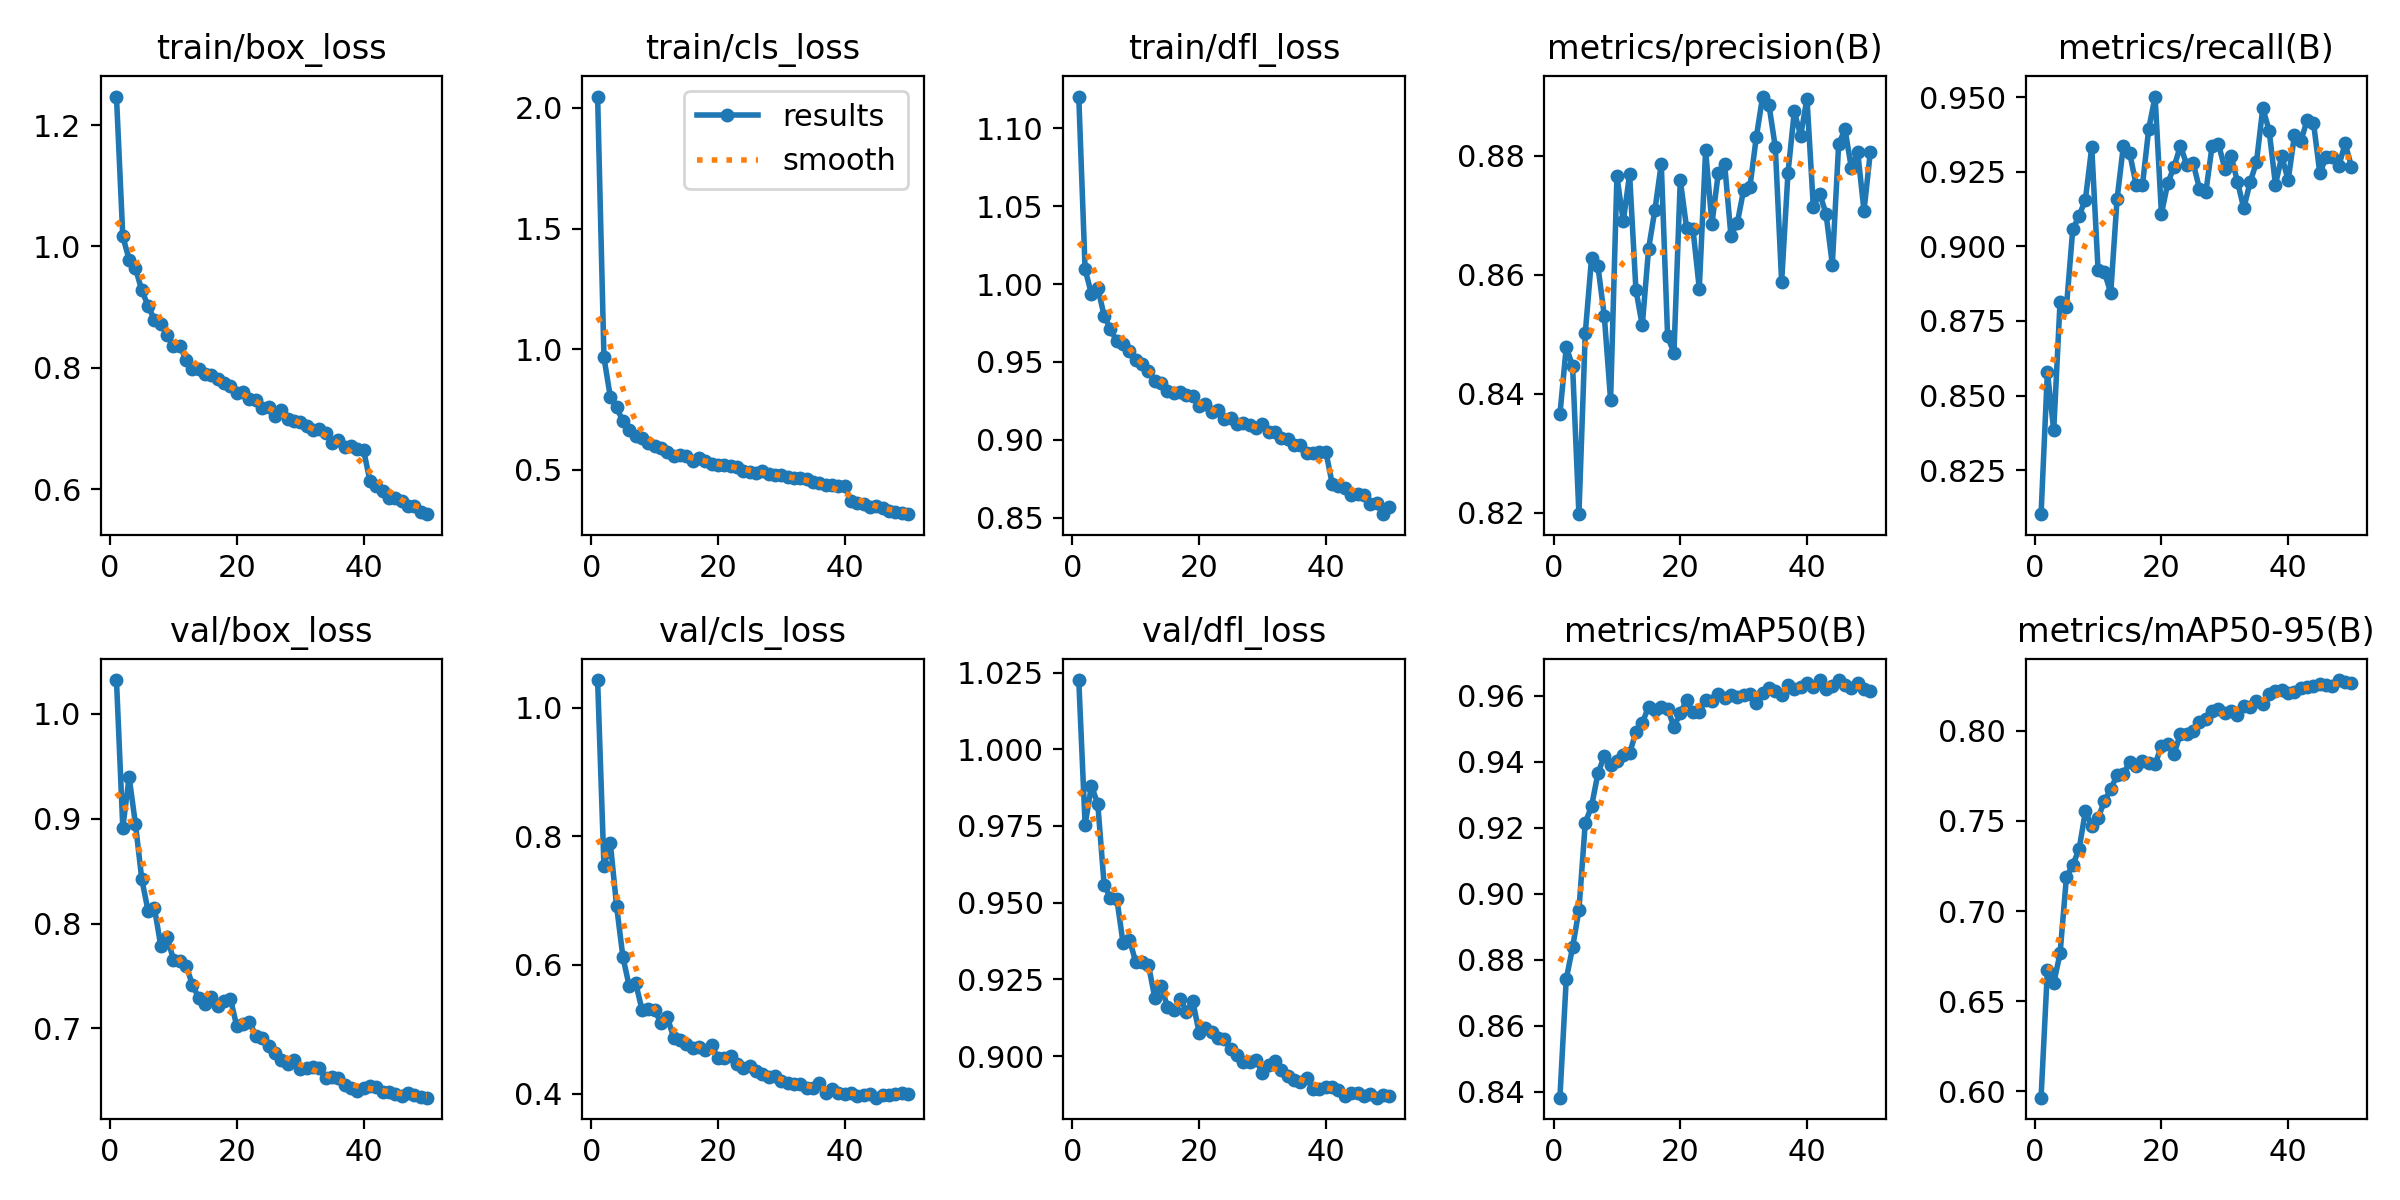

The data file committed next to this chart (first rows):
epoch, time, train/box_loss, train/cls_loss, train/dfl_loss, metrics/precision(B), metrics/recall(B), metrics/mAP50(B), metrics/mAP50-95(B), val/box_loss, val/cls_loss, val/dfl_loss, lr/pg0, lr/pg1, lr/pg2
1, 87.53, 1.247, 2.047, 1.12, 0.8365, 0.8102, 0.8381, 0.5964, 1.032, 1.043, 1.023, 0.0005534, 0.0005534, 0.0005534
2, 175, 1.017, 0.9656, 1.009, 0.8478, 0.8579, 0.8741, 0.6672, 0.8915, 0.7534, 0.9754, 0.001087, 0.001087, 0.001087
3, 269.4, 0.9781, 0.8032, 0.9937, 0.8447, 0.8384, 0.8837, 0.6601, 0.9395, 0.79, 0.988, 0.001599, 0.001599, 0.001599
4, 353.4, 0.9639, 0.7584, 0.9978, 0.8197, 0.8815, 0.895, 0.6764, 0.8946, 0.6909, 0.9822, 0.001568, 0.001568, 0.001568
5, 437, 0.9275, 0.7009, 0.9796, 0.8501, 0.8796, 0.9213, 0.7187, 0.8421, 0.6119, 0.9559, 0.001535, 0.001535, 0.001535
6, 520.8, 0.9019, 0.6663, 0.9711, 0.8629, 0.9057, 0.9265, 0.7256, 0.8117, 0.5665, 0.9515, 0.001502, 0.001502, 0.001502
7, 604.7, 0.8786, 0.6401, 0.9631, 0.8615, 0.9102, 0.9364, 0.7342, 0.8146, 0.5723, 0.9513, 0.001469, 0.001469, 0.001469
8, 690.4, 0.8718, 0.6321, 0.9618, 0.8531, 0.9157, 0.9416, 0.7555, 0.7785, 0.5305, 0.9367, 0.001436, 0.001436, 0.001436
9, 775.5, 0.8545, 0.6129, 0.9567, 0.8389, 0.9333, 0.9388, 0.7474, 0.7871, 0.532, 0.9379, 0.001403, 0.001403, 0.001403
10, 871.3, 0.8354, 0.5971, 0.951, 0.8766, 0.892, 0.9401, 0.7514, 0.7654, 0.5295, 0.9307, 0.00137, 0.00137, 0.00137
11, 974.8, 0.836, 0.5911, 0.9485, 0.869, 0.8914, 0.942, 0.7612, 0.7639, 0.5104, 0.9305, 0.001337, 0.001337, 0.001337
12, 1078, 0.8135, 0.5757, 0.9444, 0.8769, 0.8844, 0.9425, 0.7675, 0.7595, 0.519, 0.9297, 0.001304, 0.001304, 0.001304
13, 1180, 0.7977, 0.5578, 0.9378, 0.8574, 0.9159, 0.9488, 0.7756, 0.7417, 0.4868, 0.919, 0.001271, 0.001271, 0.001271
14, 1282, 0.7985, 0.5634, 0.9364, 0.8515, 0.9338, 0.9517, 0.7762, 0.7288, 0.483, 0.923, 0.001238, 0.001238, 0.001238
15, 1378, 0.789, 0.5566, 0.9313, 0.8644, 0.9312, 0.9566, 0.7827, 0.7235, 0.4769, 0.916, 0.001205, 0.001205, 0.001205
16, 1469, 0.7877, 0.5385, 0.93, 0.871, 0.9207, 0.9557, 0.7805, 0.7298, 0.471, 0.9152, 0.001172, 0.001172, 0.001172
17, 1559, 0.7819, 0.549, 0.9309, 0.8787, 0.9204, 0.9566, 0.783, 0.7215, 0.4719, 0.9187, 0.001139, 0.001139, 0.001139
18, 1648, 0.7753, 0.5367, 0.9288, 0.8496, 0.9395, 0.956, 0.782, 0.726, 0.4682, 0.9145, 0.001106, 0.001106, 0.001106
19, 1745, 0.7701, 0.5262, 0.9281, 0.8468, 0.9502, 0.9505, 0.7814, 0.728, 0.4752, 0.9179, 0.001073, 0.001073, 0.001073
20, 1834, 0.758, 0.5209, 0.9219, 0.8759, 0.911, 0.9547, 0.7917, 0.7019, 0.455, 0.9075, 0.00104, 0.00104, 0.00104
21, 1926, 0.7601, 0.5207, 0.9229, 0.8679, 0.9212, 0.9586, 0.7928, 0.7043, 0.4554, 0.9091, 0.001007, 0.001007, 0.001007
22, 2013, 0.7482, 0.516, 0.9176, 0.8677, 0.9267, 0.9549, 0.7873, 0.7062, 0.4589, 0.9078, 0.0009739, 0.0009739, 0.0009739
23, 2101, 0.7475, 0.5132, 0.9189, 0.8577, 0.9337, 0.9551, 0.7984, 0.693, 0.4461, 0.9059, 0.0009409, 0.0009409, 0.0009409
24, 2185, 0.7333, 0.497, 0.9135, 0.8809, 0.9274, 0.9586, 0.7981, 0.6909, 0.44, 0.9055, 0.0009078, 0.0009078, 0.0009078
25, 2289, 0.7349, 0.493, 0.914, 0.8686, 0.9281, 0.9582, 0.8, 0.6837, 0.4436, 0.9024, 0.0008748, 0.0008748, 0.0008748
26, 2385, 0.721, 0.488, 0.9102, 0.8771, 0.9193, 0.9604, 0.8049, 0.6764, 0.4349, 0.9004, 0.0008418, 0.0008418, 0.0008418
27, 2481, 0.73, 0.4944, 0.9109, 0.8786, 0.9181, 0.9593, 0.8065, 0.6695, 0.4302, 0.898, 0.0008088, 0.0008088, 0.0008088
28, 2576, 0.7159, 0.4823, 0.9097, 0.8666, 0.9337, 0.96, 0.811, 0.6662, 0.4265, 0.8982, 0.0007758, 0.0007758, 0.0007758
29, 2670, 0.7129, 0.4806, 0.9072, 0.8687, 0.9344, 0.9596, 0.8123, 0.6702, 0.4276, 0.8987, 0.0007428, 0.0007428, 0.0007428
30, 2766, 0.7108, 0.4792, 0.91, 0.8743, 0.9261, 0.9602, 0.8102, 0.6616, 0.4197, 0.8944, 0.0007098, 0.0007098, 0.0007098
31, 2861, 0.7048, 0.4686, 0.9049, 0.8749, 0.9302, 0.9604, 0.8112, 0.6625, 0.417, 0.8971, 0.0006768, 0.0006768, 0.0006768
32, 2958, 0.6967, 0.4654, 0.9047, 0.8831, 0.9217, 0.9578, 0.8087, 0.663, 0.415, 0.8983, 0.0006438, 0.0006438, 0.0006438
33, 3052, 0.6983, 0.4654, 0.9008, 0.89, 0.9127, 0.9609, 0.8141, 0.6619, 0.4155, 0.8954, 0.0006108, 0.0006108, 0.0006108
34, 3147, 0.6933, 0.4615, 0.9004, 0.8886, 0.9216, 0.9624, 0.8135, 0.653, 0.4087, 0.8934, 0.0005778, 0.0005778, 0.0005778
35, 3243, 0.6766, 0.4515, 0.8967, 0.8815, 0.9282, 0.9615, 0.8167, 0.6536, 0.4091, 0.8923, 0.0005448, 0.0005448, 0.0005448
36, 3339, 0.6808, 0.4445, 0.8964, 0.8588, 0.9464, 0.9603, 0.8147, 0.6525, 0.4169, 0.8917, 0.0005118, 0.0005118, 0.0005118
37, 3434, 0.6702, 0.4361, 0.8914, 0.8771, 0.9388, 0.9631, 0.8207, 0.6462, 0.4005, 0.8929, 0.0004788, 0.0004788, 0.0004788
38, 3530, 0.6706, 0.4385, 0.8917, 0.8875, 0.9207, 0.9619, 0.8221, 0.6431, 0.4073, 0.8892, 0.0004458, 0.0004458, 0.0004458
39, 3626, 0.6657, 0.4318, 0.8922, 0.8834, 0.9302, 0.9627, 0.8226, 0.6401, 0.4009, 0.8893, 0.0004127, 0.0004127, 0.0004127
40, 3720, 0.6646, 0.4312, 0.8924, 0.8897, 0.9222, 0.9639, 0.8209, 0.643, 0.4001, 0.8899, 0.0003797, 0.0003797, 0.0003797
41, 3840, 0.6141, 0.3723, 0.8718, 0.8715, 0.9372, 0.9626, 0.8218, 0.6456, 0.4009, 0.8899, 0.0003467, 0.0003467, 0.0003467
42, 3935, 0.605, 0.361, 0.8706, 0.8736, 0.9352, 0.9647, 0.8238, 0.644, 0.3967, 0.8891, 0.0003137, 0.0003137, 0.0003137
43, 4027, 0.5974, 0.3567, 0.8688, 0.8703, 0.9423, 0.9621, 0.8245, 0.6397, 0.3978, 0.887, 0.0002807, 0.0002807, 0.0002807
44, 4123, 0.5846, 0.3477, 0.8648, 0.8617, 0.9415, 0.963, 0.8249, 0.6398, 0.3993, 0.8878, 0.0002477, 0.0002477, 0.0002477
45, 4219, 0.5859, 0.3489, 0.8652, 0.882, 0.9246, 0.9647, 0.8258, 0.6371, 0.3936, 0.8879, 0.0002147, 0.0002147, 0.0002147
46, 4314, 0.5811, 0.3401, 0.8647, 0.8845, 0.9299, 0.9632, 0.8253, 0.6354, 0.3975, 0.8869, 0.0001817, 0.0001817, 0.0001817
47, 4408, 0.5719, 0.3312, 0.8589, 0.878, 0.9298, 0.9622, 0.825, 0.6386, 0.3981, 0.8876, 0.0001487, 0.0001487, 0.0001487
48, 4502, 0.5718, 0.3263, 0.8594, 0.8807, 0.927, 0.9638, 0.8282, 0.6365, 0.3994, 0.8864, 0.0001157, 0.0001157, 0.0001157
49, 4596, 0.5619, 0.3209, 0.8522, 0.8708, 0.9345, 0.9618, 0.8269, 0.6349, 0.4004, 0.8872, 8.26832e-05, 8.26832e-05, 8.26832e-05
50, 4689, 0.5587, 0.3163, 0.8565, 0.8807, 0.9268, 0.9614, 0.8266, 0.634, 0.4, 0.8868, 4.96766e-05, 4.96766e-05, 4.96766e-05
